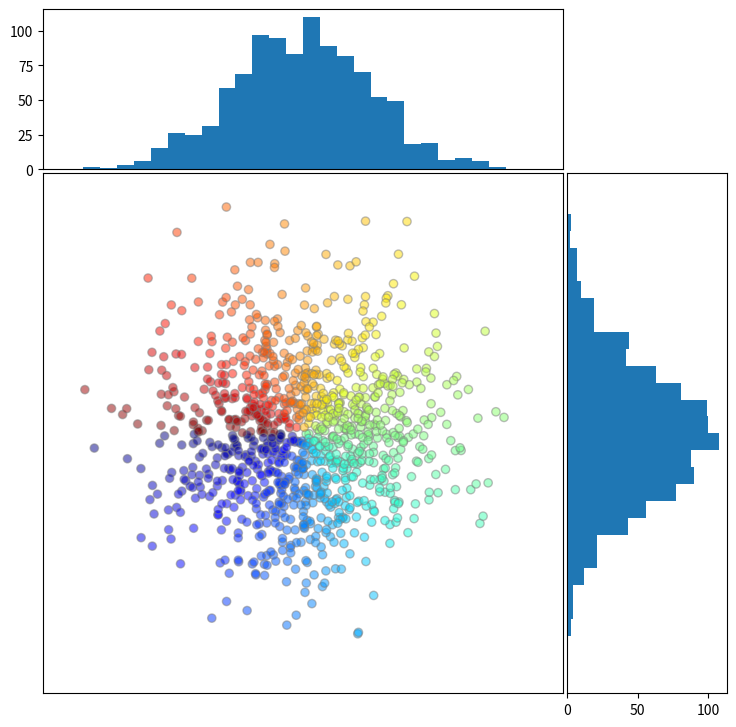

Write Python code to recreate this figure. (Note: this script raises an exception after producing the figure.)
#!/usr/bin/env python
# -*- coding: utf-8 -*-
"""
17-08-2020
File: ej_12.py
[redacted]
Email: [email redacted] [email redacted]
[redacted]
[redacted]
Description: https://matplotlib.org/tutorials/colors/colormaps.html
"""

import os
import numpy as np
from matplotlib import pyplot as plt


n = 1024
X = np.random.normal(0,1,n)
Y = np.random.normal(0,1,n)
T = np.arctan2(Y, X)


def scatter_hist(x, y, ax, ax_histx, ax_histy):
    # no labels
    #ax.tick_params(axis="x", labelbottom=False)
    #ax.tick_params(axis="y", labelleft=False)

    ax.get_xaxis().set_visible(False)
    ax.get_yaxis().set_visible(False)

    ax_histx.get_xaxis().set_visible(False)
    ax_histy.get_yaxis().set_visible(False)


    #ax_histx.tick_params(axis="x", labelbottom=False)
    #ax_histy.tick_params(axis="y", labelleft=False)

    # the scatter plot:
    ax.scatter(X, Y, c=T, cmap='jet', alpha=0.5, edgecolors='gray')  	# https://matplotlib.org/tutorials/colors/colormaps.html

    # now determine nice limits by hand:
    binwidth = 0.25
    xymax = max(np.max(np.abs(X)), np.max(np.abs(Y)))
    lim = (int(xymax/binwidth) + 1) * binwidth

    bins = np.arange(-lim, lim + binwidth, binwidth)
    ax_histx.hist(X, bins=bins)
    ax_histy.hist(Y, bins=bins, orientation='horizontal')

# definitions for the axes
left, width = 0.1, 0.65
bottom, height = 0.1, 0.65
spacing = 0.005


rect_scatter = [left, bottom, width, height]
rect_histx = [left, bottom + height + spacing, width, 0.2]
rect_histy = [left + width + spacing, bottom, 0.2, height]

# start with a square Figure
fig = plt.figure(figsize=(8, 8))

ax = fig.add_axes(rect_scatter)
ax_histx = fig.add_axes(rect_histx, sharex=ax)
ax_histy = fig.add_axes(rect_histy, sharey=ax)

# use the previously defined function
scatter_hist(X, Y, ax, ax_histx, ax_histy)

plt.savefig('Informe/ej_12_Histograma.pdf', format='pdf', bbox_inches='tight')

plt.show()
